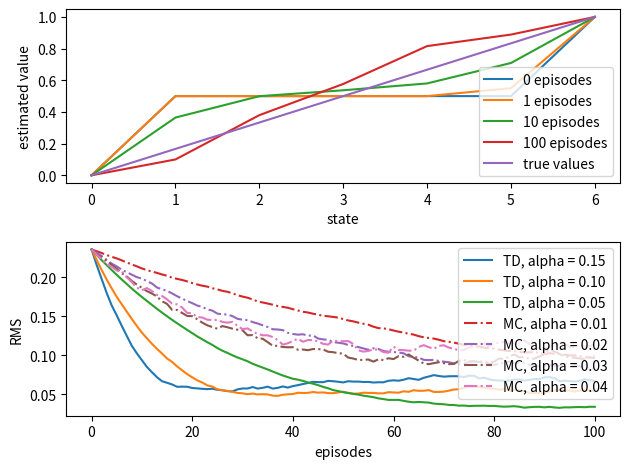

The matplotlib source for this figure: (Note: this script raises an exception after producing the figure.)
#######################################################################
# Copyright (C)                                                       #
# 2016-2018 Shangtong Zhang(zhangshangtong.cpp@gmail.com)             #
# 2016 Kenta Shimada(hyperkentakun@gmail.com)                         #
# Permission given to modify the code as long as you keep this        #
# declaration at the top                                              #
#######################################################################

import numpy as np
import matplotlib
matplotlib.use('Agg')
import matplotlib.pyplot as plt
from tqdm import tqdm

# 0 is the left terminal state
# 6 is the right terminal state
# 1 ... 5 represents A ... E
VALUES = np.zeros(7)
VALUES[1:6] = 0.5
# For convenience, we assume all rewards are 0
# and the left terminal state has value 0, the right terminal state has value 1
# This trick has been used in Gambler's Problem
VALUES[6] = 1

# set up true state values
TRUE_VALUE = np.zeros(7)
TRUE_VALUE[1:6] = np.arange(1, 6) / 6.0
TRUE_VALUE[6] = 1

ACTION_LEFT = 0
ACTION_RIGHT = 1

# @values: current states value, will be updated if @batch is False
# @alpha: step size
# @batch: whether to update @values
def temporal_difference(values, alpha=0.1, batch=False):
    state = 3
    trajectory = [state]
    rewards = [0]
    while True:
        old_state = state
        if np.random.binomial(1, 0.5) == ACTION_LEFT:
            state -= 1
        else:
            state += 1
        # Assume all rewards are 0
        reward = 0
        trajectory.append(state)
        # TD update
        if not batch:
            values[old_state] += alpha * (reward + values[state] - values[old_state])
        if state == 6 or state == 0:
            break
        rewards.append(reward)
    return trajectory, rewards

# @values: current states value, will be updated if @batch is False
# @alpha: step size
# @batch: whether to update @values
def monte_carlo(values, alpha=0.1, batch=False):
    state = 3
    trajectory = [3]

    # if end up with left terminal state, all returns are 0
    # if end up with right terminal state, all returns are 1
    while True:
        if np.random.binomial(1, 0.5) == ACTION_LEFT:
            state -= 1
        else:
            state += 1
        trajectory.append(state)
        if state == 6:
            returns = 1.0
            break
        elif state == 0:
            returns = 0.0
            break

    if not batch:
        for state_ in trajectory[:-1]:
            # MC update
            values[state_] += alpha * (returns - values[state_])
    return trajectory, [returns] * (len(trajectory) - 1)

# Example 6.2 left
def compute_state_value():
    episodes = [0, 1, 10, 100]
    current_values = np.copy(VALUES)
    plt.figure(1)
    for i in range(episodes[-1] + 1):
        if i in episodes:
            plt.plot(current_values, label=str(i) + ' episodes')
        temporal_difference(current_values)
    plt.plot(TRUE_VALUE, label='true values')
    plt.xlabel('state')
    plt.ylabel('estimated value')
    plt.legend()

# Example 6.2 right
def RMSError():
    # Same alpha value can appear in both arrays
    td_alphas = [0.15, 0.1, 0.05]
    mc_alphas = [0.01, 0.02, 0.03, 0.04]
    episodes = 100 + 1
    runs = 100
    for i, alpha in enumerate(td_alphas + mc_alphas):
        total_errors = np.zeros(episodes)
        if i < len(td_alphas):
            method = 'TD'
            linestyle = 'solid'
        else:
            method = 'MC'
            linestyle = 'dashdot'
        for r in tqdm(range(runs)):
            errors = []
            current_values = np.copy(VALUES)
            for i in range(0, episodes):
                errors.append(np.sqrt(np.sum(np.power(TRUE_VALUE - current_values, 2)) / 5.0))
                if method == 'TD':
                    temporal_difference(current_values, alpha=alpha)
                else:
                    monte_carlo(current_values, alpha=alpha)
            total_errors += np.asarray(errors)
        total_errors /= runs
        plt.plot(total_errors, linestyle=linestyle, label=method + ', alpha = %.02f' % (alpha))
    plt.xlabel('episodes')
    plt.ylabel('RMS')
    plt.legend()

# Figure 6.3
# @method: 'TD' or 'MC'
def batchUpdating(method, episodes, alpha=0.001):
    # perform 100 independent runs
    runs = 100
    totalErrors = np.zeros(episodes - 1)
    for run in range(0, runs):
        currentStates = np.copy(VALUES)
        errors = []
        # track shown trajectories and reward/return sequences
        trajectories = []
        rewards = []
        for ep in range(1, episodes):
            print('Run:', run, 'Episode:', ep)
            if method == 'TD':
                trajectory_, rewards_ = temporal_difference(currentStates, batch=True)
            else:
                trajectory_, rewards_ = monte_carlo(currentStates, batch=True)
            trajectories.append(trajectory_)
            rewards.append(rewards_)
            while True:
                # keep feeding our algorithm with trajectories seen so far until state value function converges
                updates = np.zeros(7)
                for trajectory_, rewards_ in zip(trajectories, rewards):
                    for i in range(0, len(trajectory_) - 1):
                        if method == 'TD':
                            updates[trajectory_[i]] += rewards_[i] + currentStates[trajectory_[i + 1]] - currentStates[trajectory_[i]]
                        else:
                            updates[trajectory_[i]] += rewards_[i] - currentStates[trajectory_[i]]
                updates *= alpha
                if np.sum(np.abs(updates)) < 1e-3:
                    break
                # perform batch updating
                currentStates += updates
            # calculate rms error
            errors.append(np.sqrt(np.sum(np.power(currentStates - TRUE_VALUE, 2)) / 5.0))
        totalErrors += np.asarray(errors)
    totalErrors /= runs
    return totalErrors

def example_6_2():
    plt.subplot(2, 1, 1)
    compute_state_value()
    plt.subplot(2, 1, 2)
    RMSError()
    plt.tight_layout()

    plt.savefig('../images/example_6_2.png')
    plt.close()

def figure6_3():
    episodes = 100 + 1
    TDErrors = batchUpdating('TD', episodes)
    MCErrors = batchUpdating('MC', episodes)
    axisX = np.arange(1, episodes)
    plt.figure(3)
    plt.plot(axisX, TDErrors, label='TD')
    plt.plot(axisX, MCErrors, label='MC')
    plt.xlabel('episodes')
    plt.ylabel('RMS error')
    plt.legend()

if __name__ == '__main__':
    example_6_2()


# Figure 6.3 may take a while to calculate
# figure6_3()
